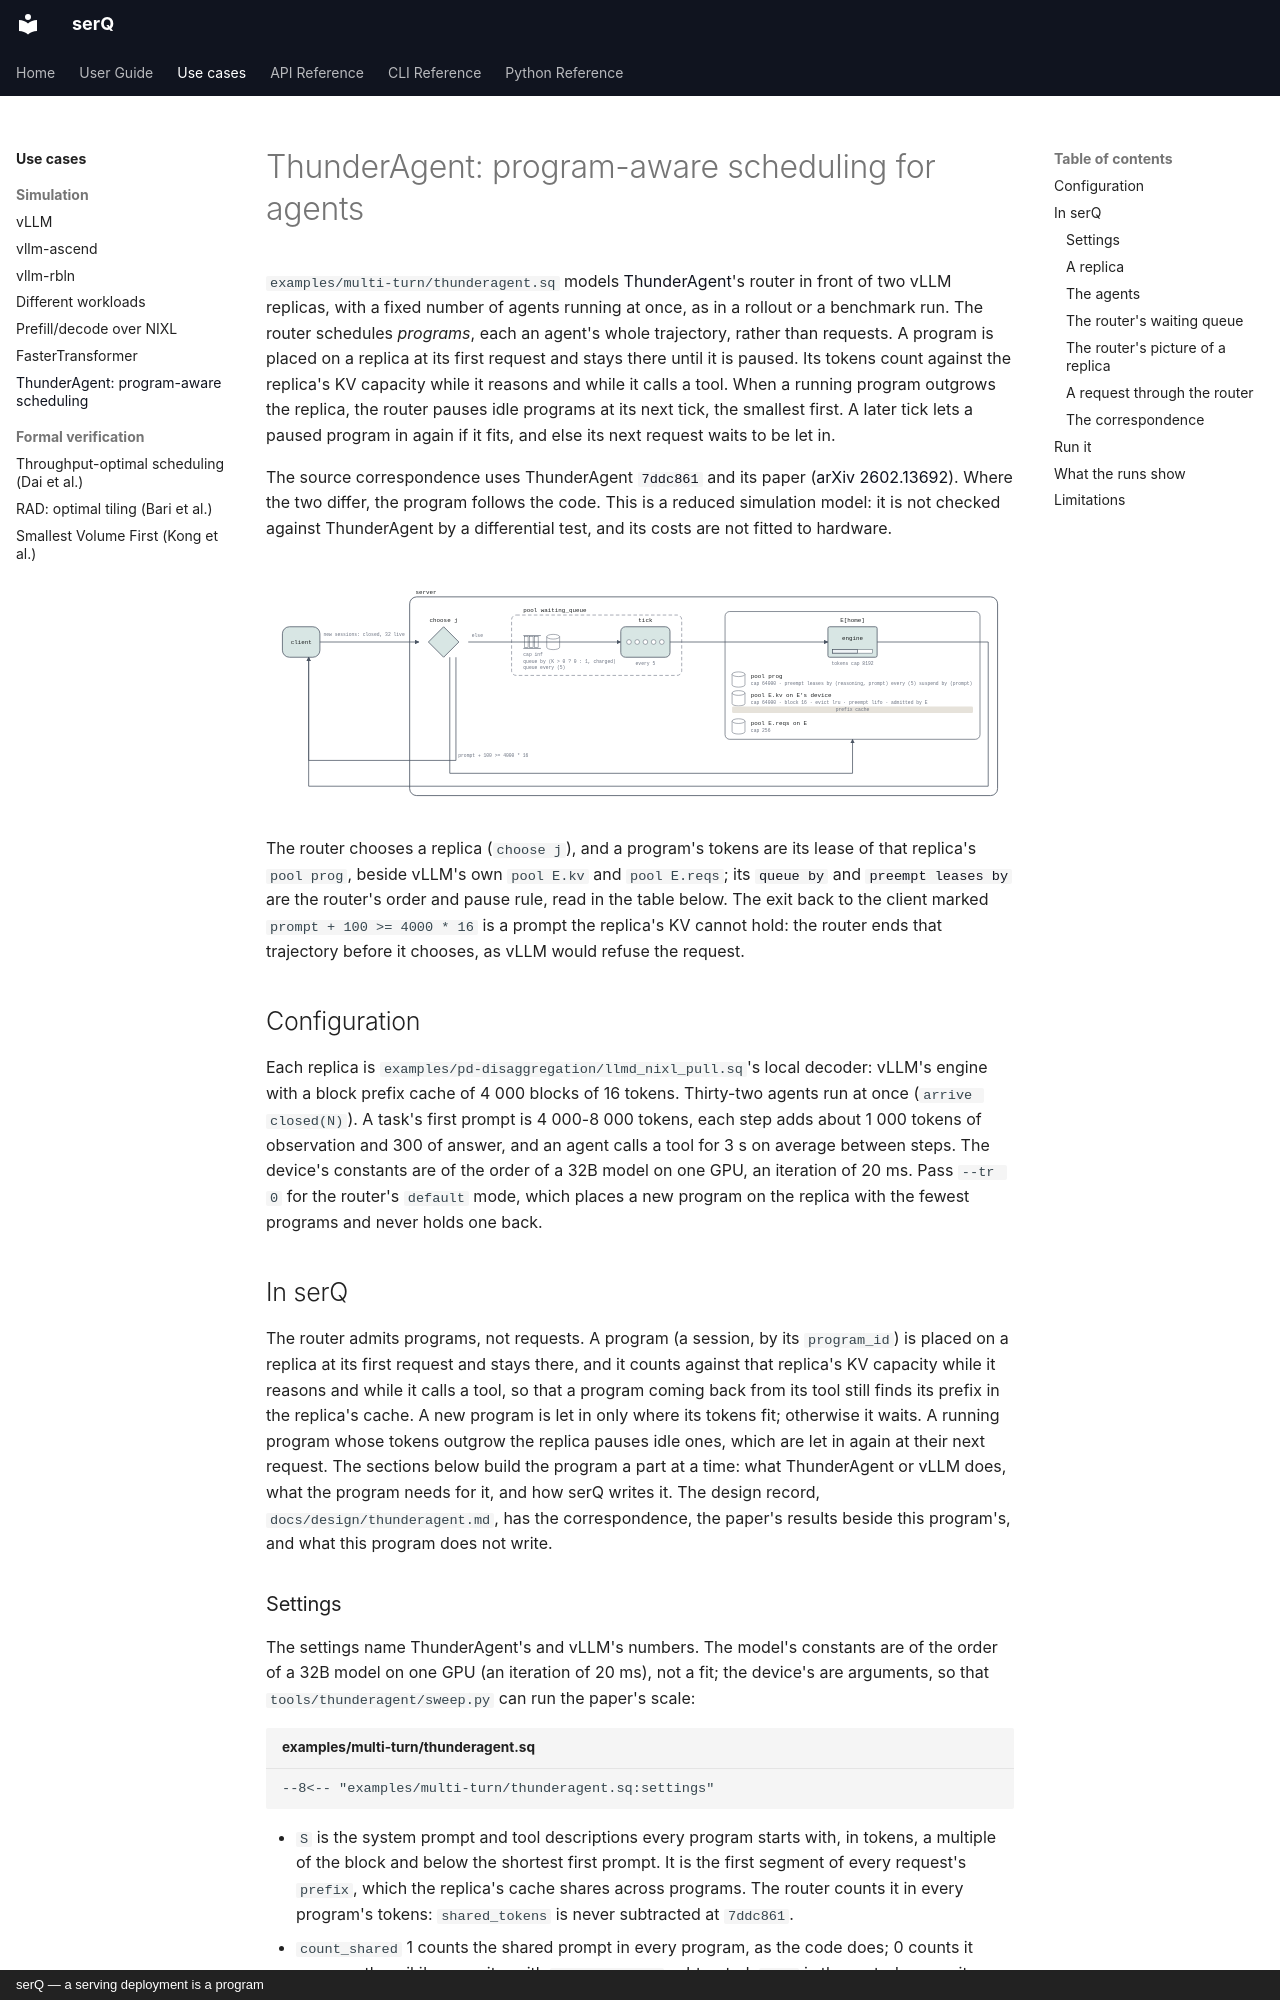

repository: servingQ/serQ · page: use-cases/thunderagent/index.html · generator: mkdocs · copyright: serQ — a serving deployment is a program

# ThunderAgent: program-aware scheduling for agents

`examples/multi-turn/thunderagent.sq` models
[ThunderAgent](https://github.com/ThunderAgent-org/ThunderAgent)'s router in
front of two vLLM replicas, with a fixed number of agents running at once,
as in a rollout or a benchmark run. The router schedules *programs*, each
an agent's whole trajectory, rather than requests. A program is placed on a
replica at its first request and stays there until it is paused. Its tokens count against the
replica's KV capacity while it reasons and while it calls a tool. When a
running program outgrows the replica, the router pauses idle programs at
its next tick, the smallest first. A later tick lets a paused program in
again if it fits, and else its next request waits to be let in.

The source correspondence uses ThunderAgent
[`7ddc861`](https://github.com/ThunderAgent-org/ThunderAgent/tree/7ddc8610270e56d3b109eed8796b3a4360fc67c9)
and its paper ([arXiv 2602.13692](https://arxiv.org/abs/2602.13692)).
Where the two differ, the program follows the code. This is a reduced
simulation model: it is not checked against ThunderAgent by a differential
test, and its costs are not fitted to hardware.

![ThunderAgent's router in front of a vLLM replica](../assets/thunderagent.deployment.svg)

The router chooses a replica (`choose j`), and a program's tokens are its
lease of that replica's `pool prog`, beside vLLM's own `pool E.kv` and
`pool E.reqs`; its [`queue by`](../api/pool.md#queue) and
[`preempt leases by`](../api/pool.md#preempt) are the router's order and
pause rule, read in the table below. The exit back to the client marked
`prompt + 100 >= 4000 * 16` is a prompt the replica's KV cannot hold: the
router ends that trajectory before it chooses, as vLLM would refuse the
request.

## Configuration

Each replica is `examples/pd-disaggregation/llmd_nixl_pull.sq`'s local
decoder: vLLM's engine with a block prefix cache of 4 000 blocks of 16
tokens. Thirty-two agents run at once (`arrive closed(N)`). A task's first
prompt is 4 000-8 000 tokens, each step adds about 1 000 tokens of
observation and 300 of answer, and an agent calls a tool for 3 s on average
between steps. The device's constants are of the order of a 32B model on
one GPU, an iteration of 20 ms. Pass `--tr 0` for the router's
`default` mode, which places a new program on the replica with the fewest
programs and never holds one back.

## In serQ

The router admits programs, not requests. A program (a session, by its
`program_id`) is placed on a replica at its first request and stays there,
and it counts against that replica's KV capacity while it reasons and while
it calls a tool, so that a program coming back from its tool still finds
its prefix in the replica's cache. A new program is let in only where its
tokens fit; otherwise it waits. A running program whose tokens outgrow the
replica pauses idle ones, which are let in again at their next request.
The sections below build the program a part at a time: what ThunderAgent
or vLLM does, what the program needs for it, and how serQ writes it. The
design record, `docs/design/thunderagent.md`, has the correspondence, the
paper's results beside this program's, and what this program does not
write.

### Settings

The settings name ThunderAgent's and vLLM's numbers. The model's constants
are of the order of a 32B model on one GPU (an iteration of 20 ms), not a
fit; the device's are arguments, so that `tools/thunderagent/sweep.py` can
run the paper's scale:

```serq title="examples/multi-turn/thunderagent.sq"
--8<-- "examples/multi-turn/thunderagent.sq:settings"
```

- `S` is the system prompt and tool descriptions every program starts
  with, in tokens, a multiple of the block and below the shortest first
  prompt. It is the first segment of every request's `prefix`, which the
  replica's cache shares across programs. The router counts it in every
  program's tokens: `shared_tokens` is never subtracted at `7ddc861`.
- `count_shared` 1 counts the shared prompt in every program, as the code
  does; 0 counts it once, as the wiki's capacity, with `shared_tokens`
  subtracted. `room` is the router's capacity either way.
- `w` is `--acting-token-weight`: a program calling a tool counts `w` of its
  tokens.
- `dt` is `--scheduler-interval`: the router lets paused programs in at its
  ticks.
- The router counts a request's tokens before it is sent as its characters
  over a ratio it learns from earlier responses, and the response's usage
  after. `est` is that estimate's relative error, at most, drawn uniformly
  per request (0: counted exactly).

The snippet opens `fn main`; the parts below are its body.
